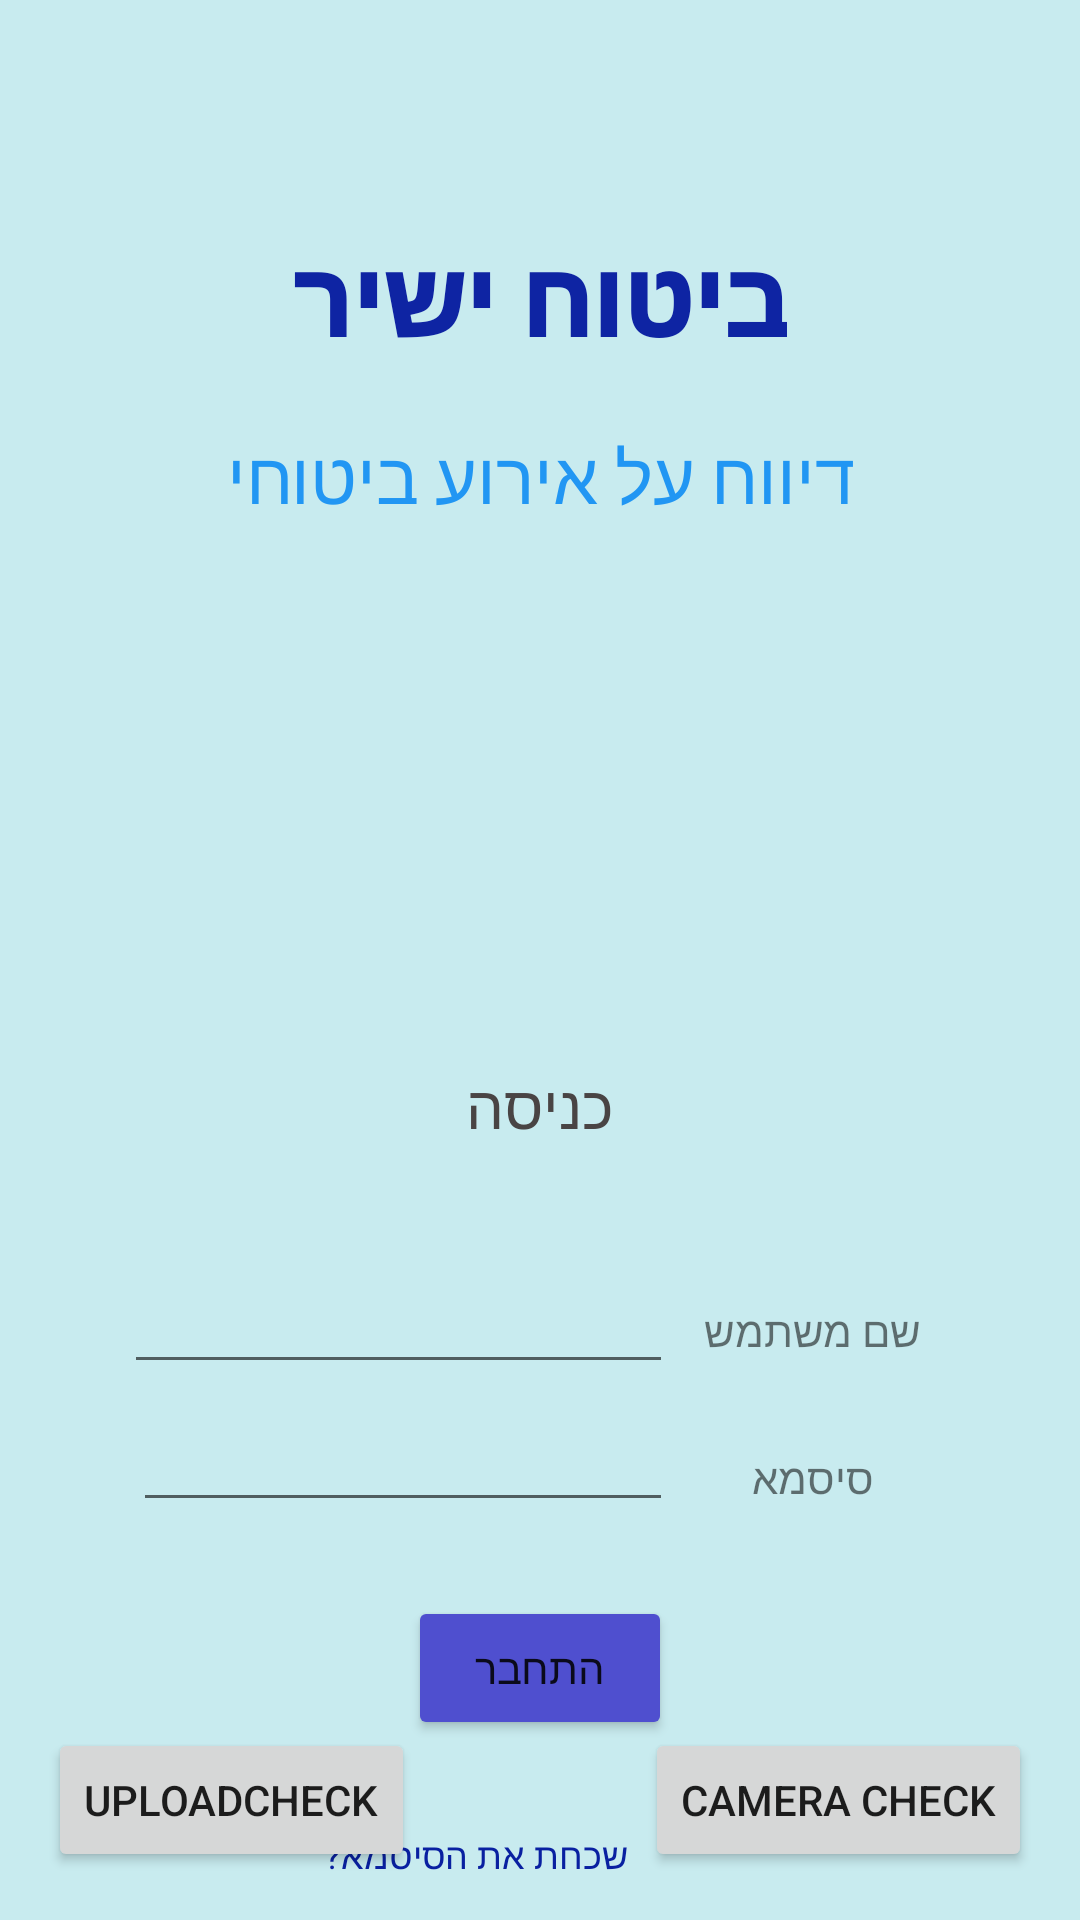

Layout XML and referenced resources for this Android screen:
<!-- AndroidManifest.xml: application theme Theme.HackIDC2021 -->
<!-- res/layout/activity_main.xml -->
<?xml version="1.0" encoding="utf-8"?>
<androidx.constraintlayout.widget.ConstraintLayout xmlns:android="http://schemas.android.com/apk/res/android"
    xmlns:app="http://schemas.android.com/apk/res-auto"
    xmlns:tools="http://schemas.android.com/tools"
    android:layout_width="match_parent"
    android:layout_height="match_parent"
    android:background="#C8EBEF"
    tools:context=".MainActivity">

    <TextView
        android:id="@+id/textView2"
        android:layout_width="wrap_content"
        android:layout_height="wrap_content"
        android:layout_marginStart="143dp"
        android:layout_marginLeft="143dp"
        android:layout_marginTop="20dp"
        android:layout_marginEnd="143dp"
        android:layout_marginRight="143dp"
        android:fontFamily="sans-serif-condensed"
        android:text="@string/event_report"
        android:textColor="#2196F3"
        android:textSize="24sp"
        app:layout_constraintEnd_toEndOf="parent"
        app:layout_constraintStart_toStartOf="parent"
        app:layout_constraintTop_toBottomOf="@+id/textView" />

    <TextView
        android:id="@+id/textView"
        android:layout_width="wrap_content"
        android:layout_height="wrap_content"
        android:layout_marginStart="172dp"
        android:layout_marginLeft="172dp"
        android:layout_marginTop="76dp"
        android:layout_marginEnd="172dp"
        android:layout_marginRight="172dp"
        android:fontFamily="sans-serif-black"
        android:text="@string/title1"
        android:textColor="#0E24A3"
        android:textSize="34sp"
        app:layout_constraintEnd_toEndOf="parent"
        app:layout_constraintStart_toStartOf="parent"
        app:layout_constraintTop_toTopOf="parent" />

    <TextView
        android:id="@+id/textView3"
        android:layout_width="wrap_content"
        android:layout_height="wrap_content"
        android:layout_marginStart="174dp"
        android:layout_marginLeft="174dp"
        android:layout_marginTop="180dp"
        android:layout_marginEnd="174dp"
        android:layout_marginRight="174dp"
        android:fontFamily="sans-serif-condensed-light"
        android:text="@string/connect_title"
        android:textColor="#494444"
        android:textSize="20sp"
        app:layout_constraintEnd_toEndOf="parent"
        app:layout_constraintStart_toStartOf="parent"
        app:layout_constraintTop_toBottomOf="@+id/textView2" />

    <TextView
        android:id="@+id/textView4"
        android:layout_width="wrap_content"
        android:layout_height="wrap_content"
        android:layout_marginStart="260dp"
        android:layout_marginLeft="260dp"
        android:layout_marginTop="259dp"
        android:layout_marginEnd="79dp"
        android:layout_marginRight="79dp"
        android:text="@string/use_title"
        app:layout_constraintEnd_toEndOf="parent"
        app:layout_constraintStart_toStartOf="parent"
        app:layout_constraintTop_toBottomOf="@+id/textView2" />

    <TextView
        android:id="@+id/textView5"
        android:layout_width="wrap_content"
        android:layout_height="wrap_content"
        android:layout_marginStart="260dp"
        android:layout_marginLeft="260dp"
        android:layout_marginTop="30dp"
        android:layout_marginEnd="79dp"
        android:layout_marginRight="79dp"
        android:text="@string/pass_title"
        app:layout_constraintEnd_toEndOf="parent"
        app:layout_constraintStart_toStartOf="parent"
        app:layout_constraintTop_toBottomOf="@+id/textView4" />

    <TextView
        android:id="@+id/textView6"
        android:layout_width="wrap_content"
        android:layout_height="wrap_content"
        android:layout_marginTop="30dp"
        android:layout_marginEnd="151dp"
        android:layout_marginRight="151dp"
        android:text="@string/forget_title"
        android:textColor="#0920A1"
        android:textSize="12sp"
        app:layout_constraintEnd_toEndOf="parent"
        app:layout_constraintTop_toBottomOf="@+id/button" />

    <Button
        android:id="@+id/button"
        android:layout_width="wrap_content"
        android:layout_height="wrap_content"
        android:layout_marginStart="156dp"
        android:layout_marginLeft="156dp"
        android:layout_marginTop="30dp"
        android:layout_marginEnd="156dp"
        android:layout_marginRight="156dp"
        android:text="@string/connect_order_title"
        app:backgroundTint="#4F4FCF"
        app:layout_constraintEnd_toEndOf="parent"
        app:layout_constraintStart_toStartOf="parent"
        app:layout_constraintTop_toBottomOf="@+id/textView5" />

    <EditText
        android:id="@+id/editTextTextPersonName"
        android:layout_width="183dp"
        android:layout_height="42dp"
        android:layout_marginTop="37dp"
        android:layout_marginEnd="10dp"
        android:layout_marginRight="10dp"
        android:ems="10"
        android:hint="@string/nn"
        android:importantForAccessibility="no"
        android:importantForAutofill="no"
        android:inputType="textPersonName"
        android:textSize="20sp"
        app:layout_constraintEnd_toStartOf="@+id/textView4"
        app:layout_constraintTop_toBottomOf="@+id/textView3" />

    <EditText
        android:id="@+id/editTextTextPassword"
        android:layout_width="180dp"
        android:layout_height="41dp"
        android:layout_marginTop="5dp"
        android:layout_marginEnd="26dp"
        android:layout_marginRight="26dp"
        android:ems="10"
        android:hint="@string/mm"
        android:importantForAccessibility="no"
        android:importantForAutofill="no"
        android:inputType="textPassword"
        android:textSize="20sp"
        app:layout_constraintEnd_toStartOf="@+id/textView5"
        app:layout_constraintTop_toBottomOf="@+id/editTextTextPersonName" />

    <Button
        android:id="@+id/button4"
        android:layout_width="wrap_content"
        android:layout_height="wrap_content"
        android:layout_marginStart="16dp"
        android:layout_marginLeft="16dp"
        android:layout_marginBottom="16dp"
        android:onClick="PhotoGetter"
        android:text="UploadCheck"
        app:layout_constraintBottom_toBottomOf="parent"
        app:layout_constraintStart_toStartOf="parent" />

    <Button
        android:id="@+id/button5"
        android:layout_width="wrap_content"
        android:layout_height="wrap_content"
        android:layout_marginEnd="16dp"
        android:layout_marginRight="16dp"
        android:layout_marginBottom="16dp"
        android:onClick="TakePhoto"
        android:text="Camera Check"
        app:layout_constraintBottom_toBottomOf="parent"
        app:layout_constraintEnd_toEndOf="parent" />

</androidx.constraintlayout.widget.ConstraintLayout>
<!-- resources referenced by this layout -->
<resources>
  <string name="connect_order_title">התחבר</string>
  <string name="connect_title">כניסה</string>
  <string name="event_report">דיווח על אירוע ביטוחי</string>
  <string name="forget_title">שכחת את הסיסמא?</string>
  <string name="mm" />
  <string name="nn" />
  <string name="pass_title">סיסמא</string>
  <string name="title1">ביטוח ישיר</string>
  <string name="use_title">שם משתמש</string>
  <style name="Theme.HackIDC2021" parent="Theme.MaterialComponents.DayNight.DarkActionBar">
          
          <item name="colorPrimary">@color/purple_500</item>
          <item name="colorPrimaryVariant">@color/purple_700</item>
          <item name="colorOnPrimary">@color/white</item>
          
          <item name="colorSecondary">@color/teal_200</item>
          <item name="colorSecondaryVariant">@color/teal_700</item>
          <item name="colorOnSecondary">@color/black</item>
          
          <item name="android:statusBarColor" tools:targetApi="l">?attr/colorPrimaryVariant</item>
          
      </style>
  <color name="purple_500">#FF6200EE</color>
  <color name="purple_700">#FF3700B3</color>
  <color name="white">#FFFFFFFF</color>
  <color name="teal_200">#FF03DAC5</color>
  <color name="teal_700">#FF018786</color>
  <color name="black">#FF000000</color>
</resources>
